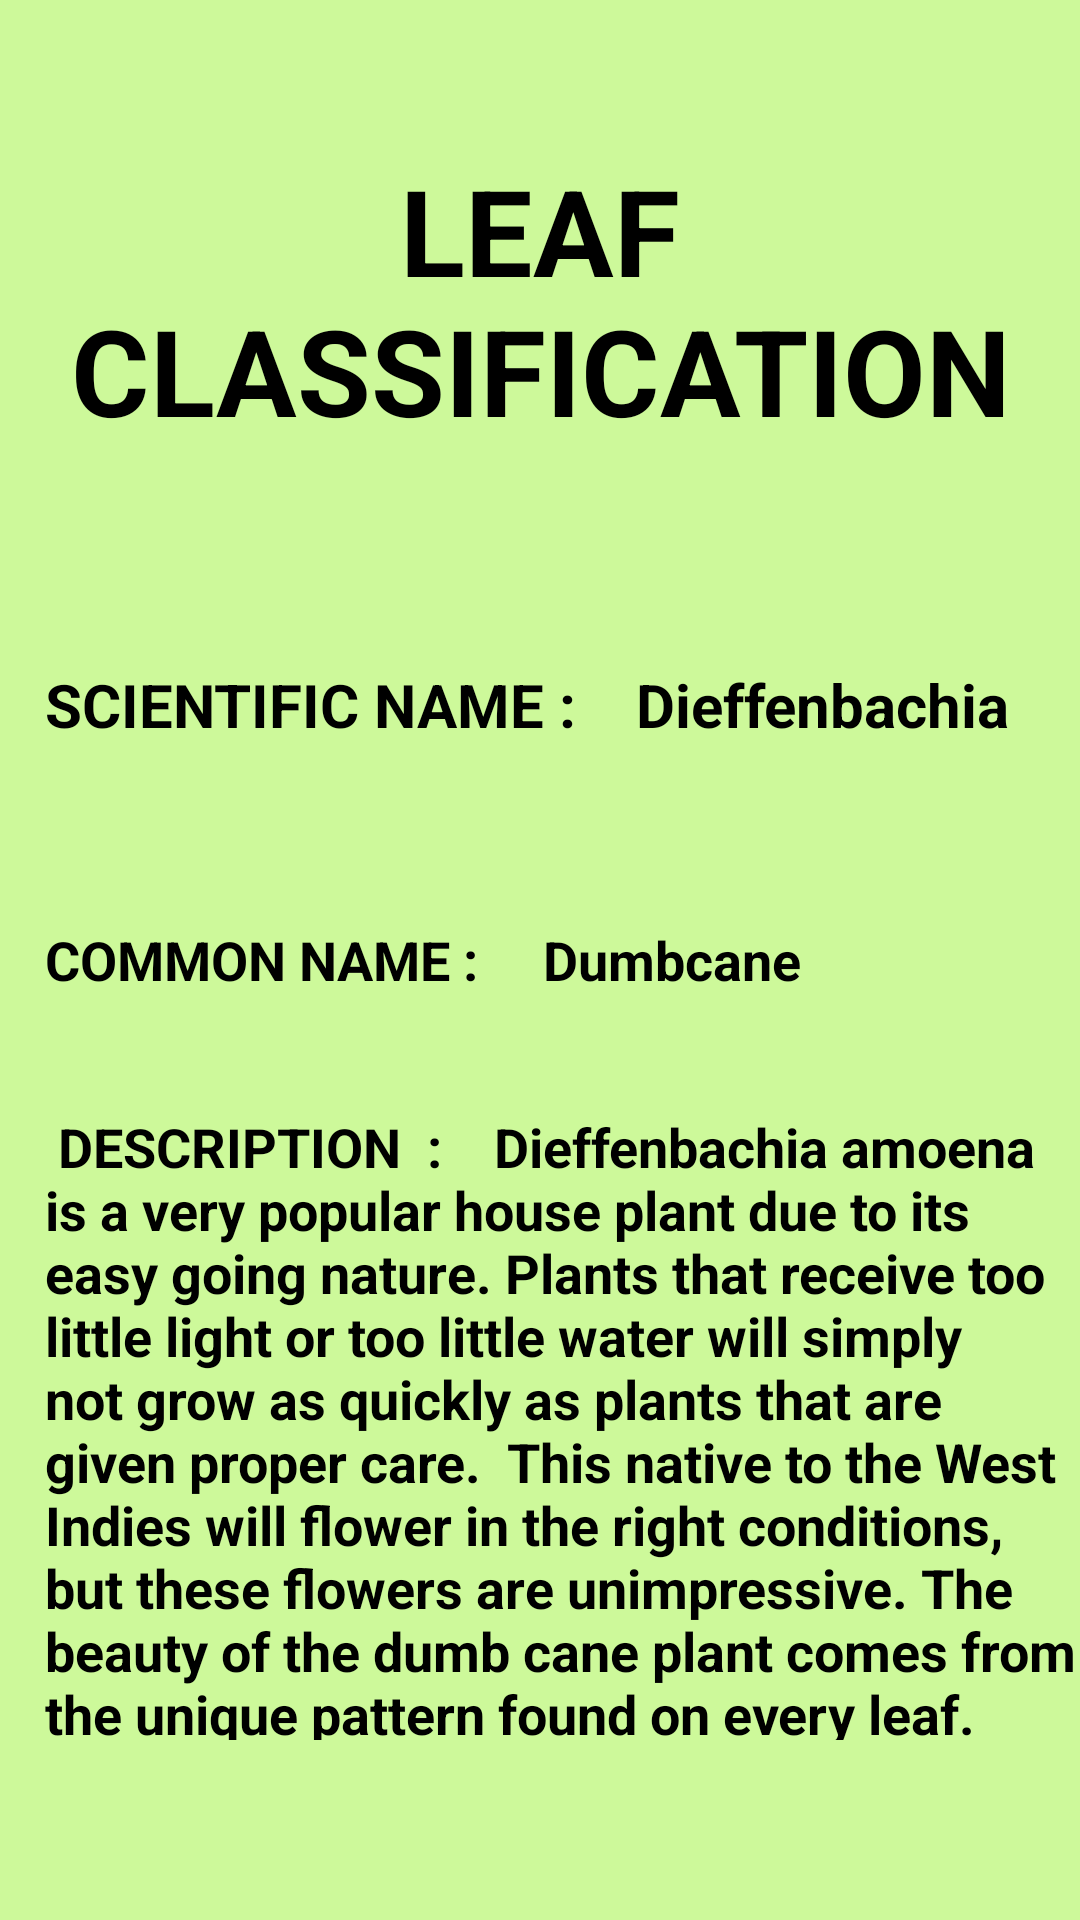

Layout XML and referenced resources for this Android screen:
<!-- AndroidManifest.xml: application theme AppTheme -->
<!-- res/layout/activity_leafiden3.xml -->
<?xml version="1.0" encoding="utf-8"?>
<RelativeLayout
    xmlns:android="http://schemas.android.com/apk/res/android"
    xmlns:app="http://schemas.android.com/apk/res-auto"
    android:layout_width="match_parent"
    android:layout_height="match_parent"
    android:background="#b2baf972">

    <ScrollView
        android:layout_width="match_parent"
        android:layout_height="match_parent">

        <RelativeLayout
            android:layout_width="match_parent"
            android:layout_height="wrap_content"
            >

            <RelativeLayout
                android:layout_width="match_parent"
                android:layout_height="match_parent"
                android:id="@+id/relLayout1">


                <TextView
                    android:id="@+id/ts0"
                    android:layout_width="match_parent"
                    android:layout_height="100dp"
                    android:layout_marginTop="50dp"
                    android:text="LEAF CLASSIFICATION"
                    android:gravity="center"
                    android:textStyle="bold"
                    android:textColor="#000"
                    android:textSize="40dp"
                    />

                <RelativeLayout
                    android:layout_width="match_parent"
                    android:layout_height="50dp"
                    android:layout_below="@+id/ts0"
                    android:id="@+id/relLayout2"
                    android:layout_marginTop="60dp"
                    >


                    <TextView
                        android:id="@+id/ts1"
                        android:layout_width="match_parent"
                        android:layout_height="100dp"
                        android:text="SCIENTIFIC NAME :    Dieffenbachia"
                        android:gravity=""
                        android:layout_marginLeft="15dp"
                        android:textStyle="bold"
                        android:textColor="#000"
                        android:textSize="20dp"
                        />

                </RelativeLayout>


                <RelativeLayout
                    android:layout_width="match_parent"
                    android:layout_height="wrap_content"
                    android:layout_below="@+id/relLayout2"
                    android:layout_marginTop="30dp"
                    android:id="@+id/relLayout9">


                    <RelativeLayout
                        android:layout_width="match_parent"
                        android:layout_height="60dp"
                        android:id="@+id/relLayout3"
                        >


                        <TextView
                            android:id="@+id/ts2"
                            android:layout_width="match_parent"
                            android:layout_height="60dp"
                            android:text="COMMON NAME :     Dumbcane"
                            android:gravity=""
                            android:layout_marginLeft="15dp"
                            android:textStyle="bold"
                            android:textColor="#000"
                            android:textSize="18dp"
                            />


                    </RelativeLayout>

                    <RelativeLayout
                        android:layout_width="match_parent"
                        android:layout_height="210dp"
                        android:layout_marginTop="80dp"
                        android:id="@+id/relLayout4"
                        >


                        <TextView
                            android:id="@+id/ts3"
                            android:layout_width="match_parent"
                            android:layout_height="210dp"
                            android:text=" DESCRIPTION  :    Dieffenbachia amoena is a very popular house plant due to its easy going nature. Plants that receive too little light or too little water will simply not grow as quickly as plants that are given proper care.

This native to the West Indies will flower in the right conditions, but these flowers are unimpressive. The beauty of the dumb cane plant comes from the unique pattern found on every leaf."
                            android:gravity=""
                            android:layout_marginLeft="15dp"
                            android:textStyle="bold"
                            android:textColor="#000"
                            android:textSize="18dp"
                            />
                    </RelativeLayout>

                </RelativeLayout>



            </RelativeLayout>
        </RelativeLayout>
    </ScrollView>
</RelativeLayout>
<!-- resources referenced by this layout -->
<resources>
  <style name="AppTheme" parent="Theme.AppCompat.Light.NoActionBar">
          
          <item name="colorPrimary">#B2FF59</item>
          <item name="colorPrimaryDark">@color/colorPrimaryDark</item>
          <item name="colorAccent">@color/colorAccent</item>
      </style>
  <color name="colorPrimaryDark">#5DA617</color>
  <color name="colorAccent">#03DAC5</color>
</resources>
